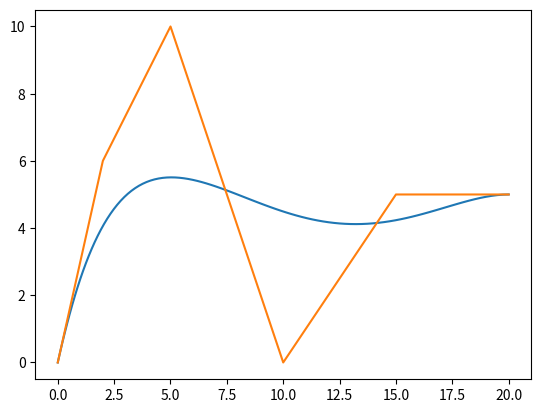

Write the Python code that produced this figure.
#!/usr/bin/env python
import numpy as np
import matplotlib.pyplot as plt


def one_bezier_curve(a, b, t):
    return (1 - t) * a + t * b


# xs表示原始数据
# n表示阶数
# k表示索引
def n_bezier_curve(xs, n, k, t):
    if n == 1:
        return one_bezier_curve(xs[k], xs[k + 1], t)
    else:
        return (1 - t) * n_bezier_curve(xs, n - 1, k, t) + t * n_bezier_curve(xs, n - 1, k + 1, t)


def bezier_curve(xs, ys, num, b_xs, b_ys):
    n = len(xs) - 1
    t_step = 1.0 / (num - 1)
    t = np.arange(0.0, 1 + t_step, t_step)
    for each in t:
        b_xs.append(n_bezier_curve(xs, n, 0, each))
        b_ys.append(n_bezier_curve(ys, n, 0, each))


def main():
    xs = [0, 2, 5, 10, 15, 20]
    ys = [0, 6, 10, 0, 5, 5]
    num = 100
    b_xs = []
    b_ys = []
    bezier_curve(xs, ys, num, b_xs, b_ys)
    plt.figure()
    plt.plot(b_xs, b_ys)
    plt.plot(xs, ys)
    plt.show()


if __name__ == "__main__":
    main()
